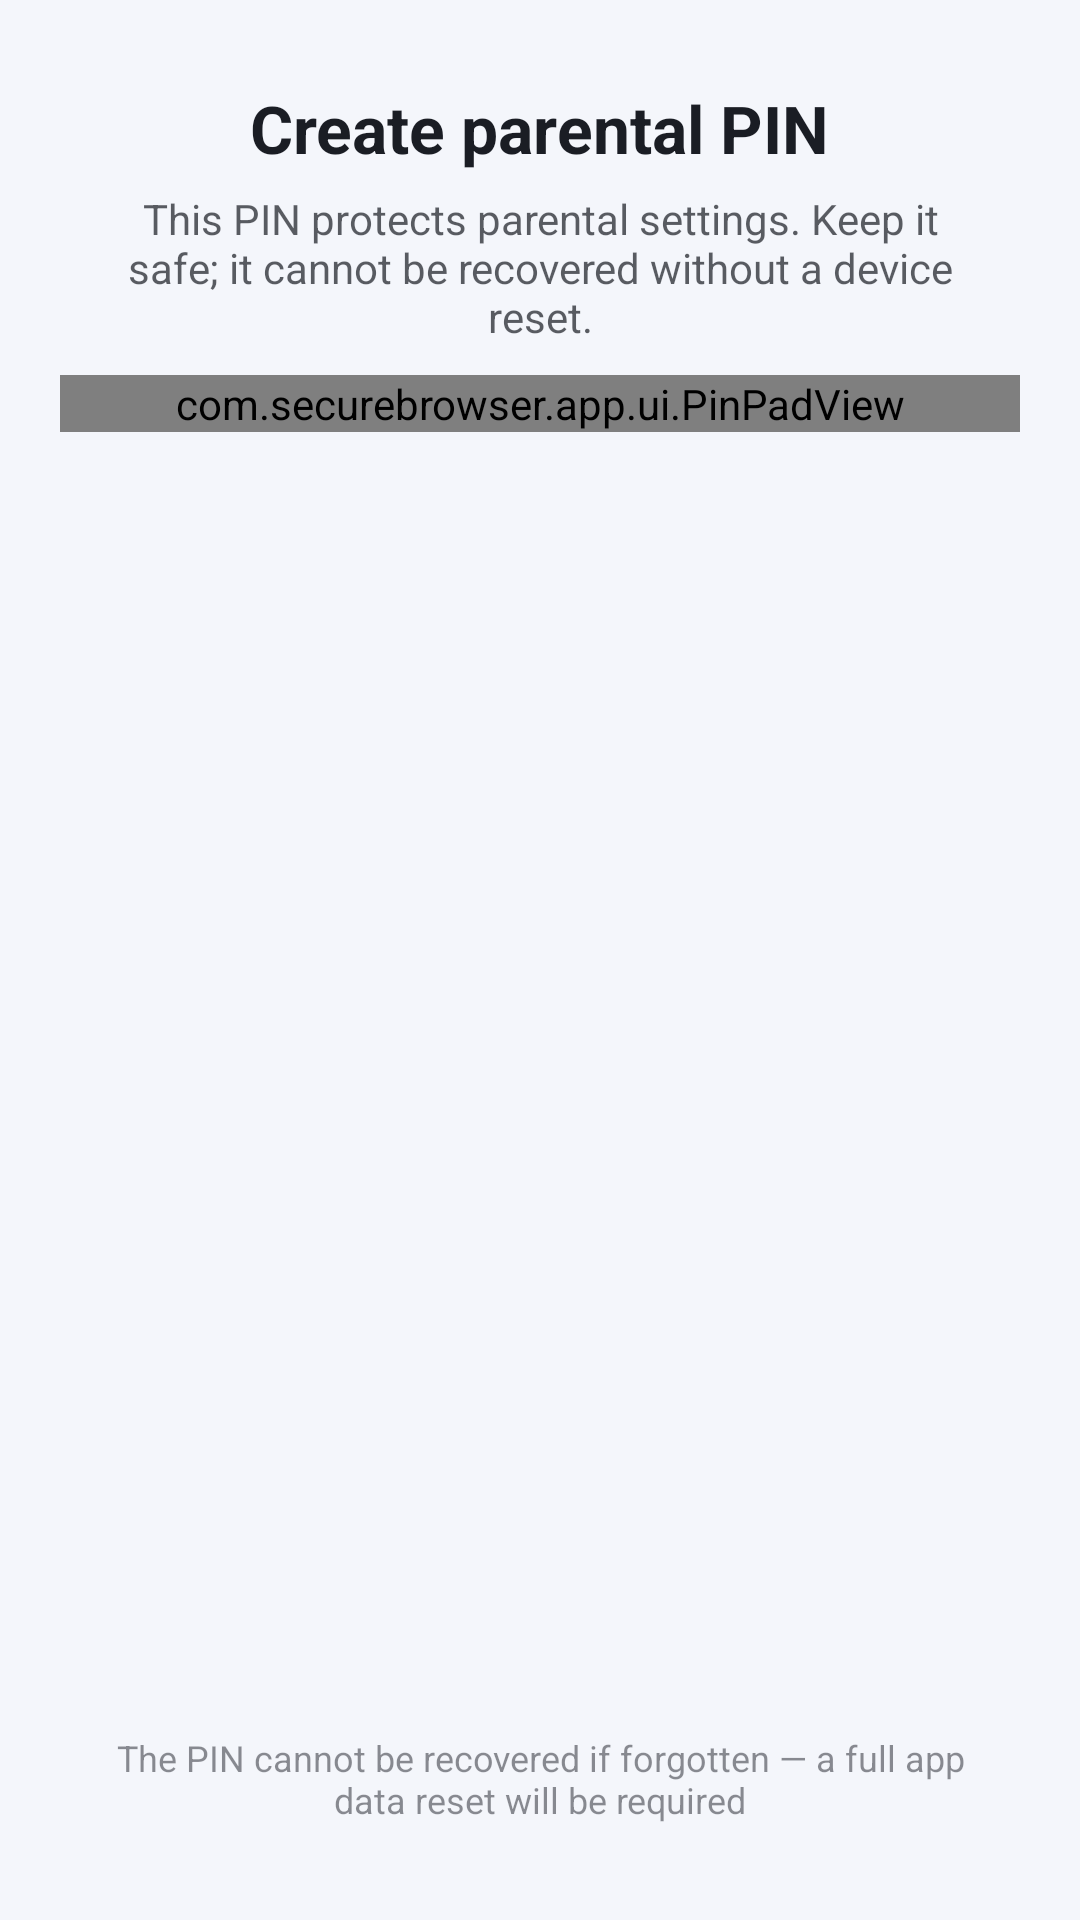

Android layout source for this screen:
<!-- AndroidManifest.xml: application theme Theme.SecureBrowser -->
<!-- res/layout/activity_setup_pin.xml -->
<?xml version="1.0" encoding="utf-8"?>
<ScrollView xmlns:android="http://schemas.android.com/apk/res/android"
    android:layout_width="match_parent"
    android:layout_height="match_parent"
    android:background="?android:attr/colorBackground"
    android:fillViewport="true">

    <LinearLayout
        android:layout_width="match_parent"
        android:layout_height="wrap_content"
        android:gravity="center_horizontal"
        android:orientation="vertical"
        android:paddingBottom="16dp">

        <Space
            android:layout_width="match_parent"
            android:layout_height="28dp" />

        <TextView
            android:id="@+id/headerText"
            android:layout_width="wrap_content"
            android:layout_height="wrap_content"
            android:text="@string/setup_title"
            android:textColor="?attr/colorOnBackground"
            android:textSize="22sp"
            android:textStyle="bold" />

        <TextView
            android:id="@+id/subtitleText"
            android:layout_width="match_parent"
            android:layout_height="wrap_content"
            android:layout_marginHorizontal="32dp"
            android:layout_marginTop="6dp"
            android:alpha="0.72"
            android:gravity="center"
            android:text="@string/setup_subtitle"
            android:textColor="?attr/colorOnBackground"
            android:textSize="14sp" />

        <com.securebrowser.app.ui.PinPadView
            android:id="@+id/pinPad"
            android:layout_width="match_parent"
            android:layout_height="wrap_content"
            android:layout_marginHorizontal="20dp"
            android:layout_marginTop="10dp" />

        <Space
            android:layout_width="match_parent"
            android:layout_height="0dp"
            android:layout_weight="1" />

        <TextView
            android:id="@+id/footerText"
            android:layout_width="match_parent"
            android:layout_height="wrap_content"
            android:layout_marginHorizontal="32dp"
            android:layout_marginTop="12dp"
            android:layout_marginBottom="16dp"
            android:alpha="0.5"
            android:gravity="center"
            android:text="@string/setup_footer_note"
            android:textColor="?attr/colorOnBackground"
            android:textSize="12sp" />
    </LinearLayout>
</ScrollView>
<!-- resources referenced by this layout -->
<resources>
  <string name="setup_footer_note">The PIN cannot be recovered if forgotten — a full app data reset will be required</string>
  <string name="setup_subtitle">This PIN protects parental settings. Keep it safe; it cannot be recovered without a device reset.</string>
  <string name="setup_title">Create parental PIN</string>
  <style name="Theme.SecureBrowser" parent="Base.Theme.SecureBrowser" />
  <color name="colorPrimary">#1D4ED8</color>
  <color name="colorOnPrimary">#FFFFFF</color>
  <color name="colorPrimaryContainer">#DCE7FF</color>
  <color name="colorOnPrimaryContainer">#0E2A66</color>
  <color name="colorSecondary">#0E7490</color>
  <color name="colorOnSecondary">#FFFFFF</color>
  <color name="colorSecondaryContainer">#CFFAFE</color>
  <color name="colorOnSecondaryContainer">#083344</color>
  <color name="colorError">#B3261E</color>
  <color name="colorOnError">#FFFFFF</color>
  <color name="colorErrorContainer">#F9DEDC</color>
  <color name="onErrorContainer">#410E0B</color>
  <color name="background">#F4F6FB</color>
  <color name="onBackground">#1A1D24</color>
  <color name="surface">#FFFFFF</color>
  <color name="onSurface">#1A1D24</color>
  <color name="surfaceVariant">#EDF1F8</color>
  <color name="onSurfaceVariant">#495264</color>
  <color name="outline">#94A3B8</color>
  <color name="outlineVariant">#DCE3EE</color>
  <style name="Widget.SecureBrowser.TextInputLayout" parent="Widget.Material3.TextInputLayout.OutlinedBox">
          <item name="boxCornerRadiusTopStart">14dp</item>
          <item name="boxCornerRadiusTopEnd">14dp</item>
          <item name="boxCornerRadiusBottomStart">14dp</item>
          <item name="boxCornerRadiusBottomEnd">14dp</item>
          <item name="boxStrokeColor">?attr/colorPrimary</item>
      </style>
  <style name="Widget.SecureBrowser.Chip.Filter" parent="Widget.Material3.Chip.Filter">
          <item name="chipCornerRadius">12dp</item>
          <item name="chipStrokeWidth">1dp</item>
          <item name="chipStrokeColor">?attr/colorOutlineVariant</item>
          <item name="chipMinHeight">36dp</item>
          <item name="android:textSize">12sp</item>
          <item name="checkedIconVisible">true</item>
      </style>
  <style name="ThemeOverlay.SecureBrowser.BottomSheetDialog" parent="ThemeOverlay.Material3.BottomSheetDialog">
          <item name="bottomSheetStyle">@style/Widget.SecureBrowser.BottomSheet.Modal</item>
      </style>
  <style name="ShapeAppearance.SecureBrowser.Dialog" parent="">
          <item name="cornerFamily">rounded</item>
          <item name="cornerSize">24dp</item>
      </style>
  <style name="Widget.SecureBrowser.Button.Text" parent="Widget.Material3.Button.TextButton">
          <item name="cornerRadius">12dp</item>
          <item name="android:textAllCaps">false</item>
          <item name="android:textSize">13sp</item>
          <item name="android:textStyle">bold</item>
          <item name="android:letterSpacing">0</item>
      </style>
  <style name="Widget.SecureBrowser.BottomSheet.Modal" parent="Widget.Material3.BottomSheet.Modal">
          <item name="shapeAppearanceOverlay">@style/ShapeAppearance.SecureBrowser.BottomSheet</item>
          <item name="backgroundTint">?attr/colorSurface</item>
      </style>
  <style name="ShapeAppearance.SecureBrowser.BottomSheet" parent="">
          <item name="cornerFamily">rounded</item>
          <item name="cornerSizeTopLeft">24dp</item>
          <item name="cornerSizeTopRight">24dp</item>
          <item name="cornerSizeBottomLeft">0dp</item>
          <item name="cornerSizeBottomRight">0dp</item>
      </style>
</resources>
